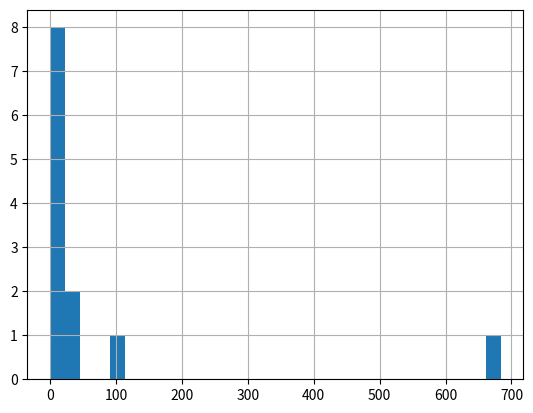

Recreate this plot in Python.
import matplotlib.pyplot as plt
import pandas as pd

'''
Visualizing models, decision boundaries and prediction results may give hints whether the model is indeed a good fit 
or it is a poor fit for the data. For example, it is high bias to ignore the nature of our data if use a straight line to fit a circular scatter of dots.
'''

#Reading along with heatmap notes
nums = [99, 1, 3, 5, 7,33, 23,684, 13, 3 ,0, 4]
pd.Series(nums).hist(bins=30)
# <matplotlib.axes._subplots.AxesSubplot object at 0x10d340d90>
# returns object in memory
plt.show()


'''
It turns out that generating a heat map of all the feature variables — feature variables as row headers and column headers, 
and the variable vs itself on the diagonal— is extremely powerful way to visualize relationships between variables in high dimensional space.
For example, a correlation matrix with heat map coloring. 

A covariance matrix with heat map coloring. Even a massive confusion matrix with coloring.
Think less about the traditional use of heat map, but more like color is another dimension that can visually summarize the underlining data.

https://medium.com/data-science-bootcamp/data-visualization-in-machine-learning-beyond-the-basics-baf2cbea8989
'''


#TODO: 
#https://blog.exploratory.io/quick-introduction-to-heatmap-c21a9f9e4644